6-way image classification set "dataset" from GitHub (JOHANNABELL/bananavision); label vocabulary: mure malade, mure saint, tropmure malade, tropmure saint, vert malade, vert sain.

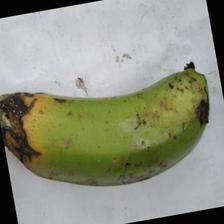
Label: vert malade

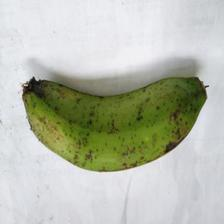
Label: vert sain

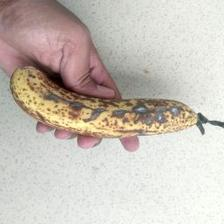
Label: mure malade

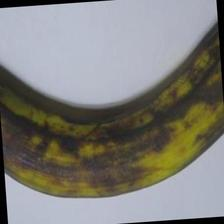
Label: tropmure saint

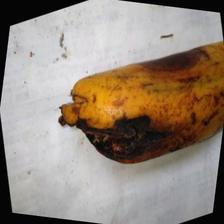
Label: tropmure malade

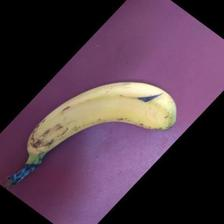
Label: mure saint
